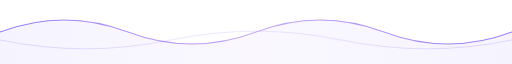
t = 0.00 s
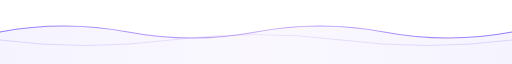
t = 1.50 s
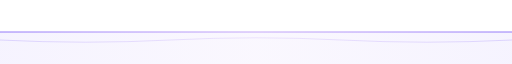
t = 3.00 s
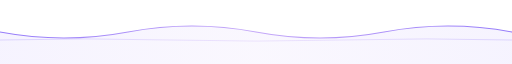
t = 4.50 s
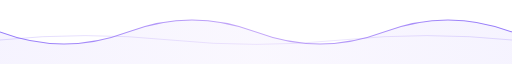
t = 6.00 s
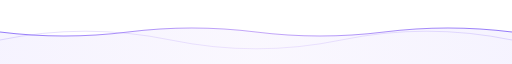
t = 8.00 s

The animated SVG that drew these frames (rendered in a browser with its animation timeline set to each time). Animation: 3 SMIL elements (animate=3); frames cover the first 8.00 s, repeats indefinitely.

<svg xmlns="http://www.w3.org/2000/svg" width="960" height="80" viewBox="0 0 1200 80" preserveAspectRatio="none">
  <defs>
    <linearGradient id="violet" gradientUnits="userSpaceOnUse" x1="0" y1="0" x2="1200" y2="0">
      <stop stop-color="#7A5AF8"/>
      <stop offset=".5" stop-color="#B794F6"/>
      <stop offset="1" stop-color="#7A5AF8"/>
    </linearGradient>
  </defs>
  <style>
    .still { display: none; }
    @media (prefers-reduced-motion: reduce) {
      .motion { display: none; }
      .still { display: inline; }
    }
  </style>
  <g class="motion">
    <path fill="url(#violet)" opacity=".07" d="M0 40 Q150 10 300 40 T600 40 T900 40 T1200 40 V80 H0Z">
      <animate attributeName="d" dur="12s" repeatCount="indefinite" values="M0 40 Q150 10 300 40 T600 40 T900 40 T1200 40 V80 H0Z;M0 40 Q150 70 300 40 T600 40 T900 40 T1200 40 V80 H0Z;M0 40 Q150 10 300 40 T600 40 T900 40 T1200 40 V80 H0Z"/>
    </path>
    <path fill="none" stroke="url(#violet)" stroke-width="1.4" opacity=".8" d="M0 40 Q150 10 300 40 T600 40 T900 40 T1200 40">
      <animate attributeName="d" dur="12s" repeatCount="indefinite" values="M0 40 Q150 10 300 40 T600 40 T900 40 T1200 40;M0 40 Q150 70 300 40 T600 40 T900 40 T1200 40;M0 40 Q150 10 300 40 T600 40 T900 40 T1200 40"/>
    </path>
    <path fill="none" stroke="url(#violet)" stroke-width="1" opacity=".35" d="M0 50 Q200 72 400 50 T800 50 T1200 50">
      <animate attributeName="d" dur="16s" repeatCount="indefinite" values="M0 50 Q200 72 400 50 T800 50 T1200 50;M0 50 Q200 28 400 50 T800 50 T1200 50;M0 50 Q200 72 400 50 T800 50 T1200 50"/>
    </path>
  </g>
  <g class="still">
    <path fill="url(#violet)" opacity=".07" d="M0 40 Q150 10 300 40 T600 40 T900 40 T1200 40 V80 H0Z"/>
    <path fill="none" stroke="url(#violet)" stroke-width="1.4" opacity=".8" d="M0 40 Q150 10 300 40 T600 40 T900 40 T1200 40"/>
    <path fill="none" stroke="url(#violet)" stroke-width="1" opacity=".35" d="M0 50 Q200 72 400 50 T800 50 T1200 50"/>
  </g>
</svg>
